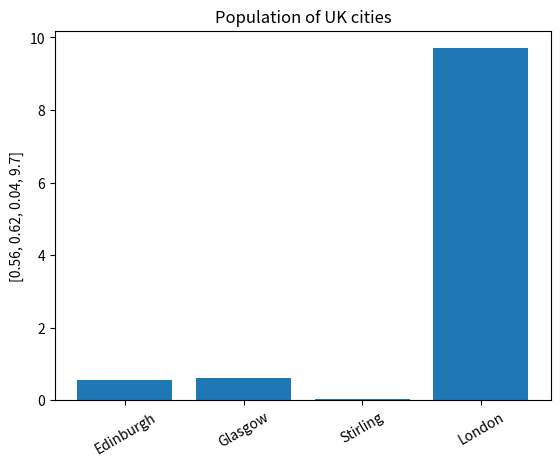
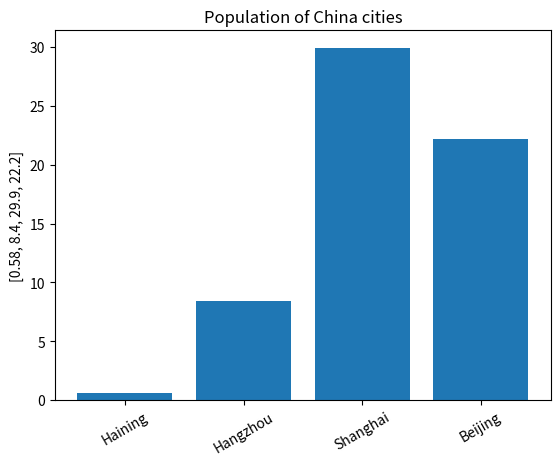

Here is the Python script that generated these plots, in order:
import matplotlib.pyplot as plt
import numpy as np

#as the initial data
uk_cities=[0.56,0.62,0.04,9.7]
china_cities=[0.58,8.4,29.9,22.2]
uk_citynames=['Edinburgh','Glasgow','Stirling','London']
china_citynames=['Haining','Hangzhou','Shanghai','Beijing']

#create a bar plot for the population of uk cities
plt.figure()
plt.bar(uk_citynames,uk_cities)
plt.ylabel(uk_cities)
plt.title("Population of UK cities")
plt.xticks(rotation=30)
plt.show()
plt.clf()

#create a bar plot for the population of china cities
plt.figure()
plt.bar(china_citynames,china_cities)
plt.ylabel(china_cities)
plt.title("Population of China cities")
plt.xticks(rotation=30)
plt.show()
plt.clf()

#sort the data for the population of cities
uk_cities.sort()
china_cities.sort()
print(uk_cities)
print(china_cities)
